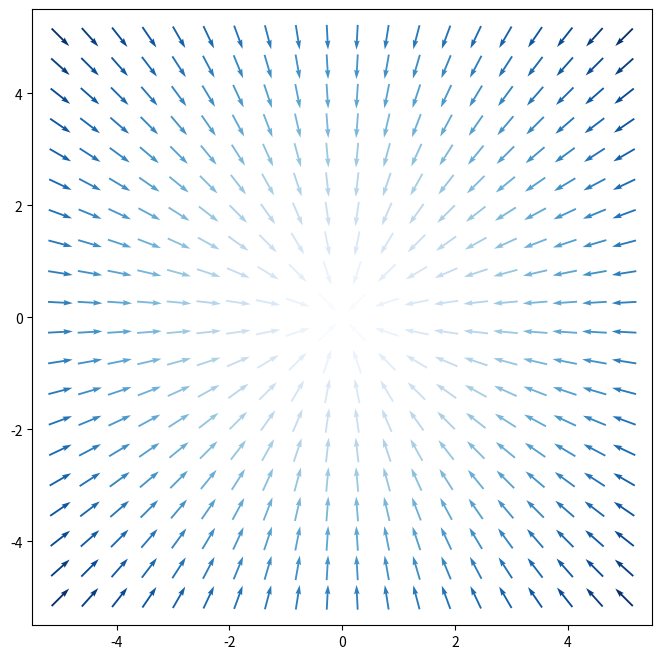

Recreate this plot in Python.
import numpy as np
import matplotlib.pyplot as plt

# 1. Criar a grade de pontos (X, Y) no plano cartesiano
x = np.linspace(-5, 5, 20)
y = np.linspace(-5, 5, 20)
X, Y = np.meshgrid(x, y)

# 2. Definir as componentes do vetor para um campo convergente
# Para convergir para a origem, as componentes devem ser proporcionais a -X e -Y
U = -X
V = -Y

# Opcional: Normalizar os vetores para que todos tenham o mesmo comprimento 
# (deixando a visualização da direção mais limpa)
magnitude = np.sqrt(U**2 + V**2)
# Evita divisão por zero no centro
magnitude[magnitude == 0] = 1 
U_norm = U / magnitude
V_norm = V / magnitude

# 3. Plotar o campo vetorial
plt.figure(figsize=(8, 8))
plt.quiver(X, Y, U_norm, V_norm, magnitude, cmap='Blues', pivot='mid', scale=25)
